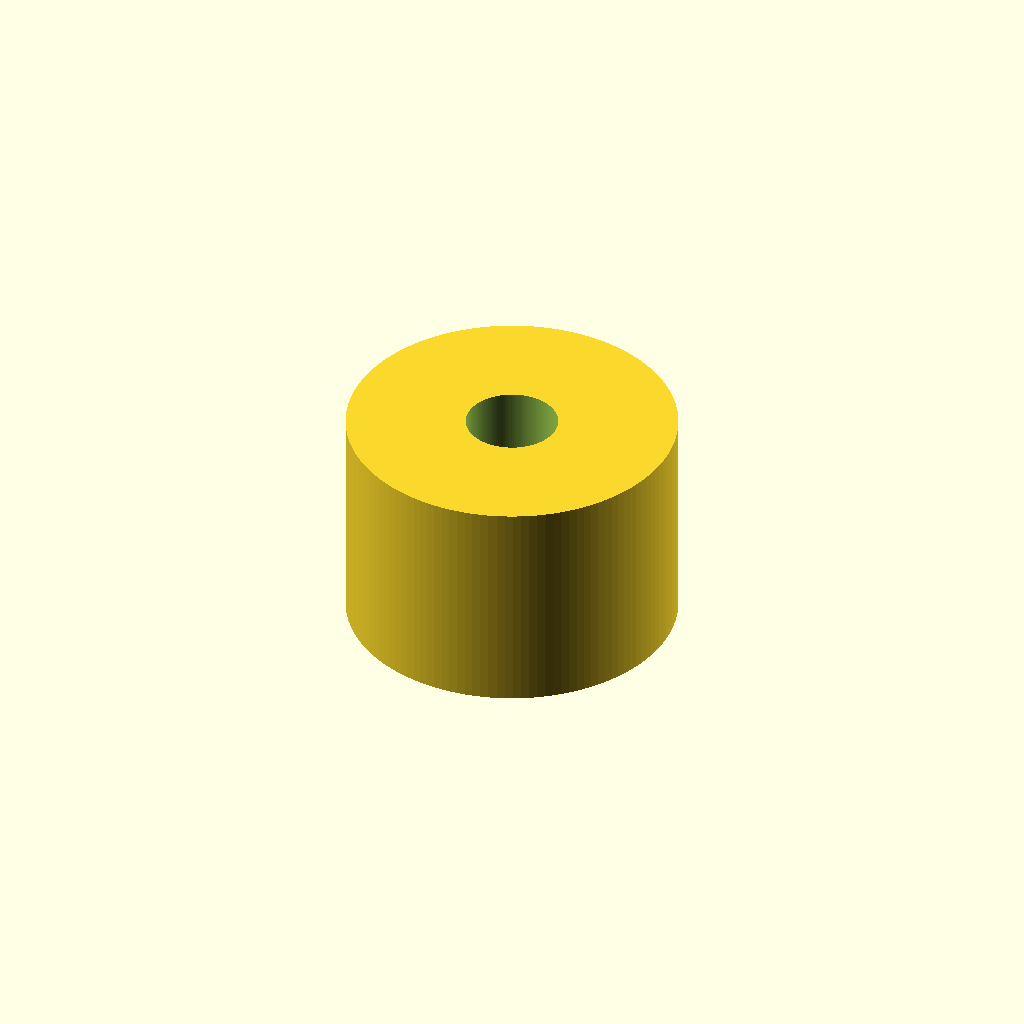
Cell 1: rendered with the file's own defaults.
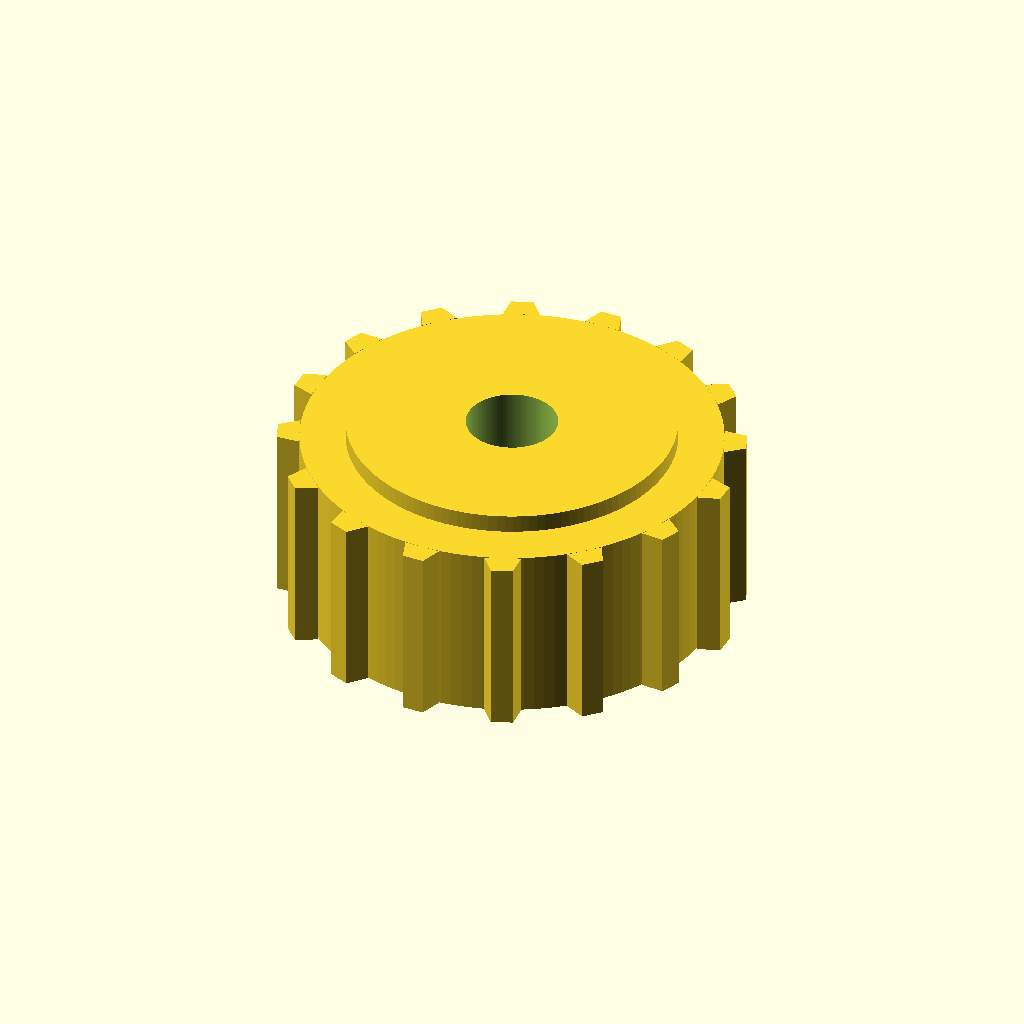
Cell 2 — pitch_d set to 24.32, the other parameters unchanged.
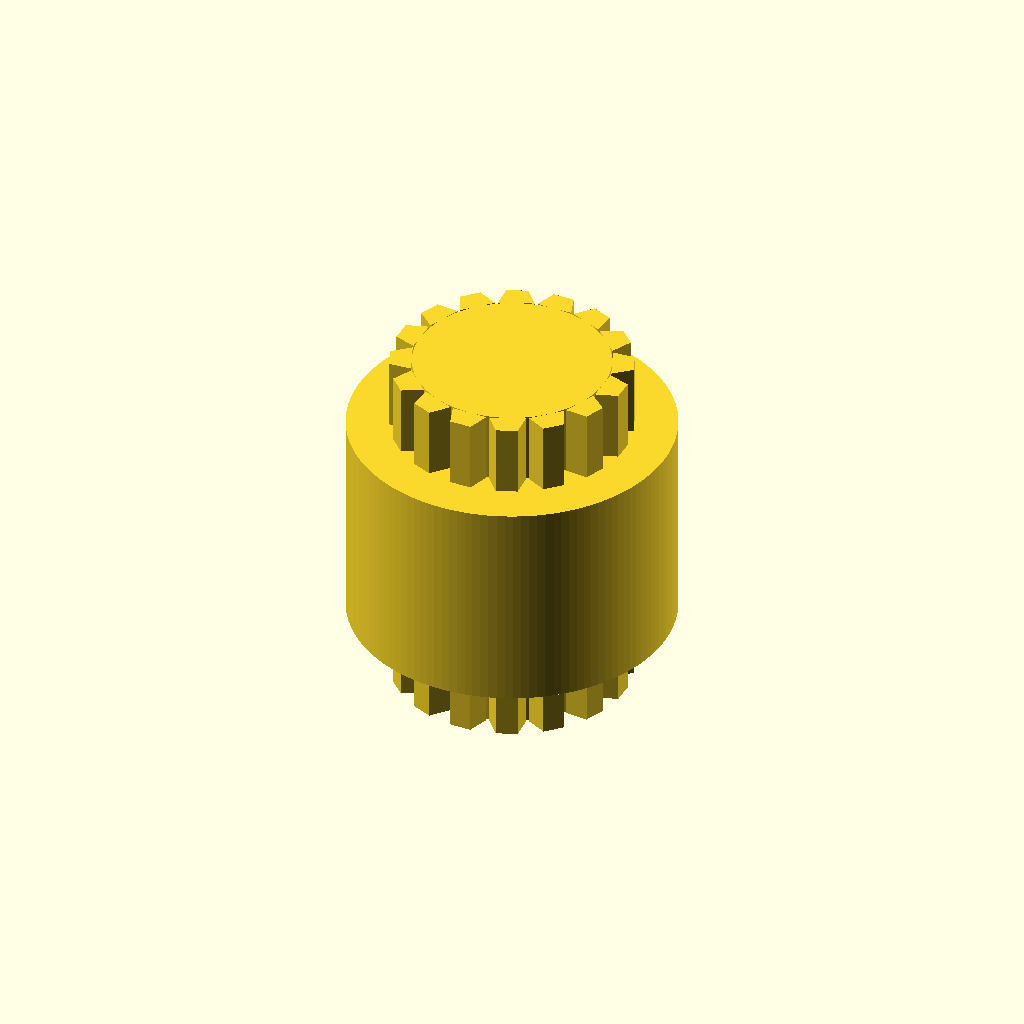
Cell 3 — pulley_width set to 20, the other parameters unchanged.
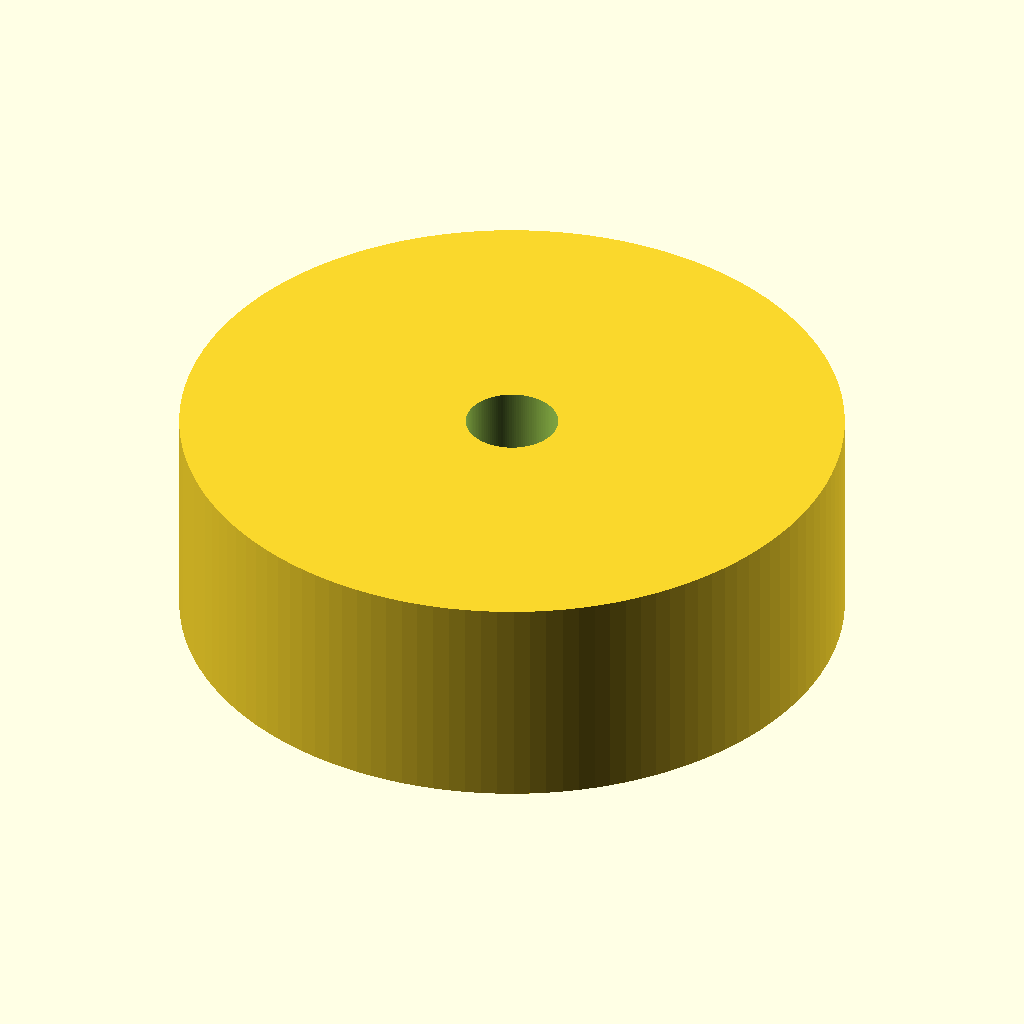
Cell 4: the same model with hub_d = 36.
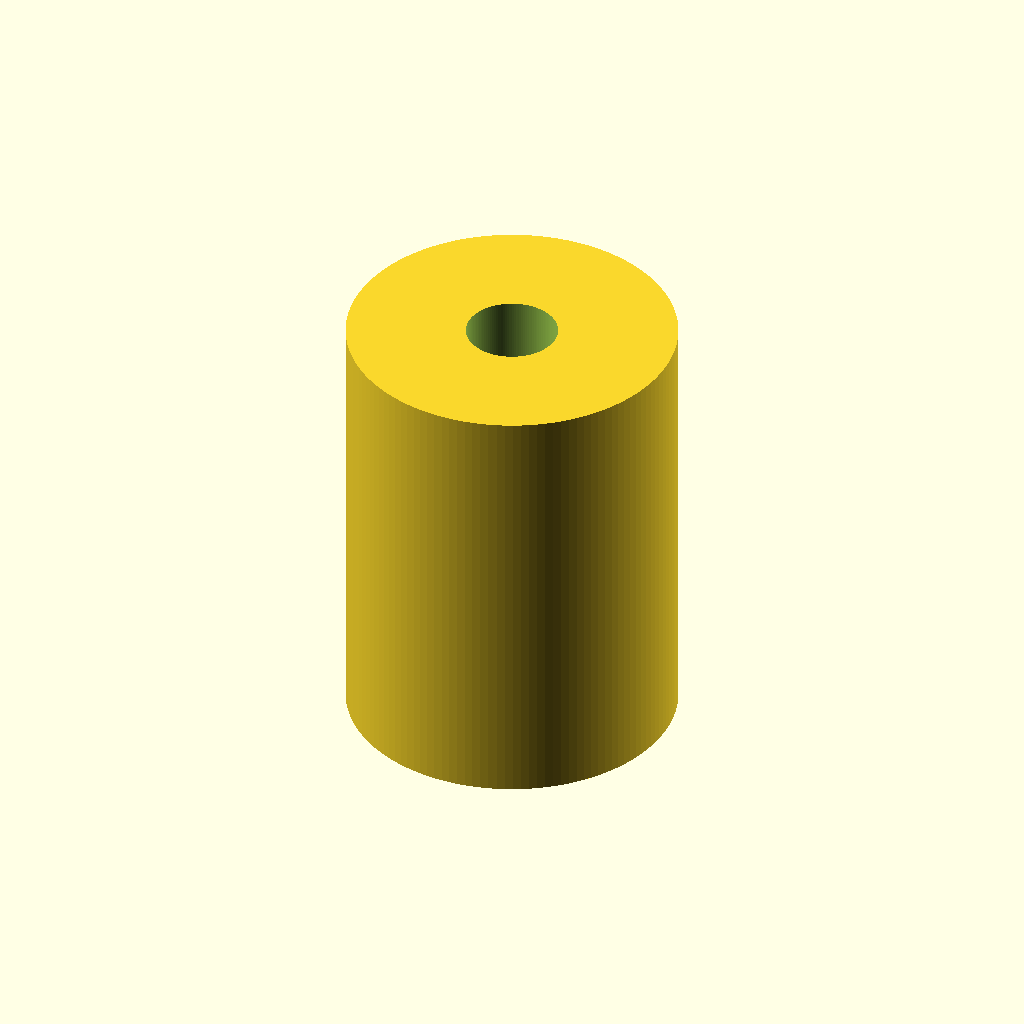
Cell 5: the same model with hub_width = 24.
All cells are drawn from one camera (rotation 55°, 0°, 25°, orthographic, colour scheme Cornfield), so only the parameter changes between them.
OpenSCAD source file results/nopscadlib/baselines/gpt52/scad/pulley__T2p5x16_pulley.scad:
$fn=128;

teeth = 16;
pitch_d = 12.16;          // mm
pitch_r = pitch_d/2;

pulley_width = 10;        // mm
hub_d = 18;               // mm
hub_width = 12;           // mm

bore_d = 5;               // mm

tooth_height = 1.2;       // mm (radial)
tooth_tip_width = 1.2;    // mm (tangential at tip)
tooth_root_width = 2.0;   // mm (tangential at root)

root_r = pitch_r - tooth_height*0.55;
tip_r  = pitch_r + tooth_height*0.45;

module tooth2d() {
    polygon(points=[
        [root_r, -tooth_root_width/2],
        [root_r,  tooth_root_width/2],
        [tip_r,   tooth_tip_width/2],
        [tip_r,  -tooth_tip_width/2]
    ]);
}

module pulley_teeth() {
    for(i=[0:teeth-1]) {
        rotate(i*360/teeth)
            linear_extrude(height=pulley_width, center=true, convexity=10)
                tooth2d();
    }
}

module pulley_body() {
    union() {
        cylinder(d=2*root_r, h=pulley_width, center=true);
        pulley_teeth();
        cylinder(d=hub_d, h=hub_width, center=true);
    }
}

difference() {
    pulley_body();
    cylinder(d=bore_d, h=hub_width+2, center=true);
}
Parameter table extracted from the source (name, type, default, range or options):
teeth: number, default 16
pitch_d: number, default 12.16
pulley_width: number, default 10
hub_d: number, default 18
hub_width: number, default 12
bore_d: number, default 5
tooth_height: number, default 1.2
tooth_tip_width: number, default 1.2
tooth_root_width: number, default 2
